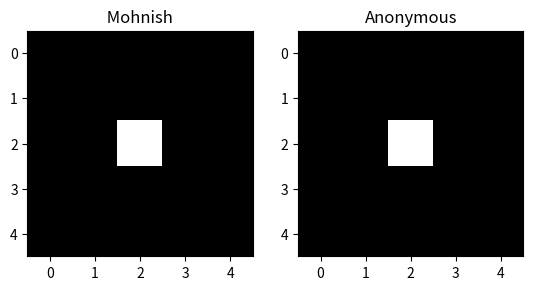

Python code for this plot:
import numpy as np
import matplotlib.pyplot as plt
raw_dicom = {"PatientName" : " Mohnish ", "Age" : 23 , "PatientID": "007", "PixelData": np.zeros((5, 5))}
raw_dicom["PixelData"][2, 2] = 255
print(raw_dicom)
def anonymize_data(dicom_in):
    dicom_out = dicom_in.copy()
    dicom_out["PatientName"] = "Anonymous"
    dicom_out["PatientID"] = "HASH - 001"
    return dicom_out

clean_dicom = anonymize_data(raw_dicom)

fig , ax = plt.subplots(1,2)

ax[0].imshow(raw_dicom["PixelData"], cmap = "gray")
ax[0].set_title(raw_dicom["PatientName"])

ax[1].imshow(clean_dicom["PixelData"], cmap = "gray")
ax[1].set_title(clean_dicom["PatientName"])

plt.show()
